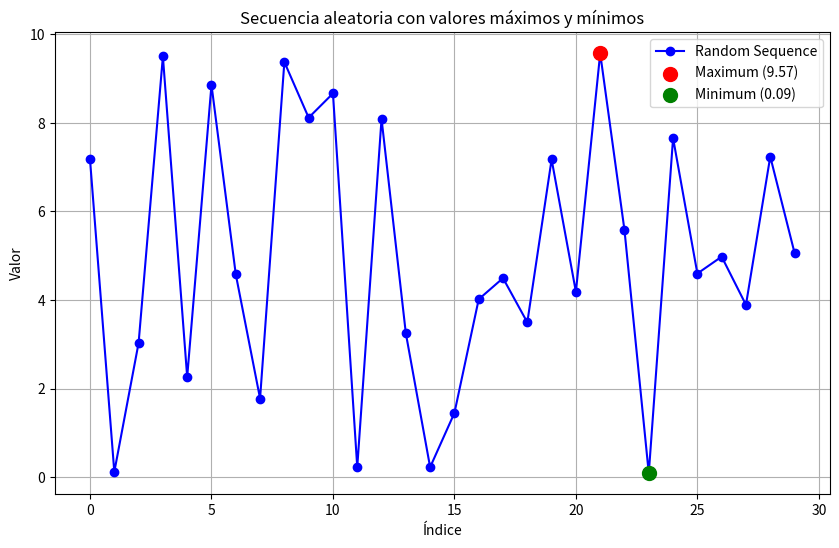

Python code for this plot:
import numpy as np
import matplotlib.pyplot as plt

randomSequence = np.random.uniform(0, 10, 30)

print("La secuencia aleatoria: ", randomSequence)

maxIndex = np.argmax(randomSequence)
minIndex = np.argmin(randomSequence)

print("Índice del máximo: ", maxIndex)
print("Índice del mínimo: ", minIndex)

plt.figure(figsize=(10, 6))
plt.plot(randomSequence, marker='o', linestyle='-', color='b', label='Random Sequence')
plt.scatter(maxIndex, randomSequence[maxIndex], color='red', label=f'Maximum ({randomSequence[maxIndex]:.2f})', s=100, zorder=3)
plt.scatter(minIndex, randomSequence[minIndex], color='green', label=f'Minimum ({randomSequence[minIndex]:.2f})', s=100, zorder=3)
plt.title('Secuencia aleatoria con valores máximos y mínimos')
plt.xlabel('Índice')
plt.ylabel('Valor')
plt.legend()
plt.grid(True)
plt.show()